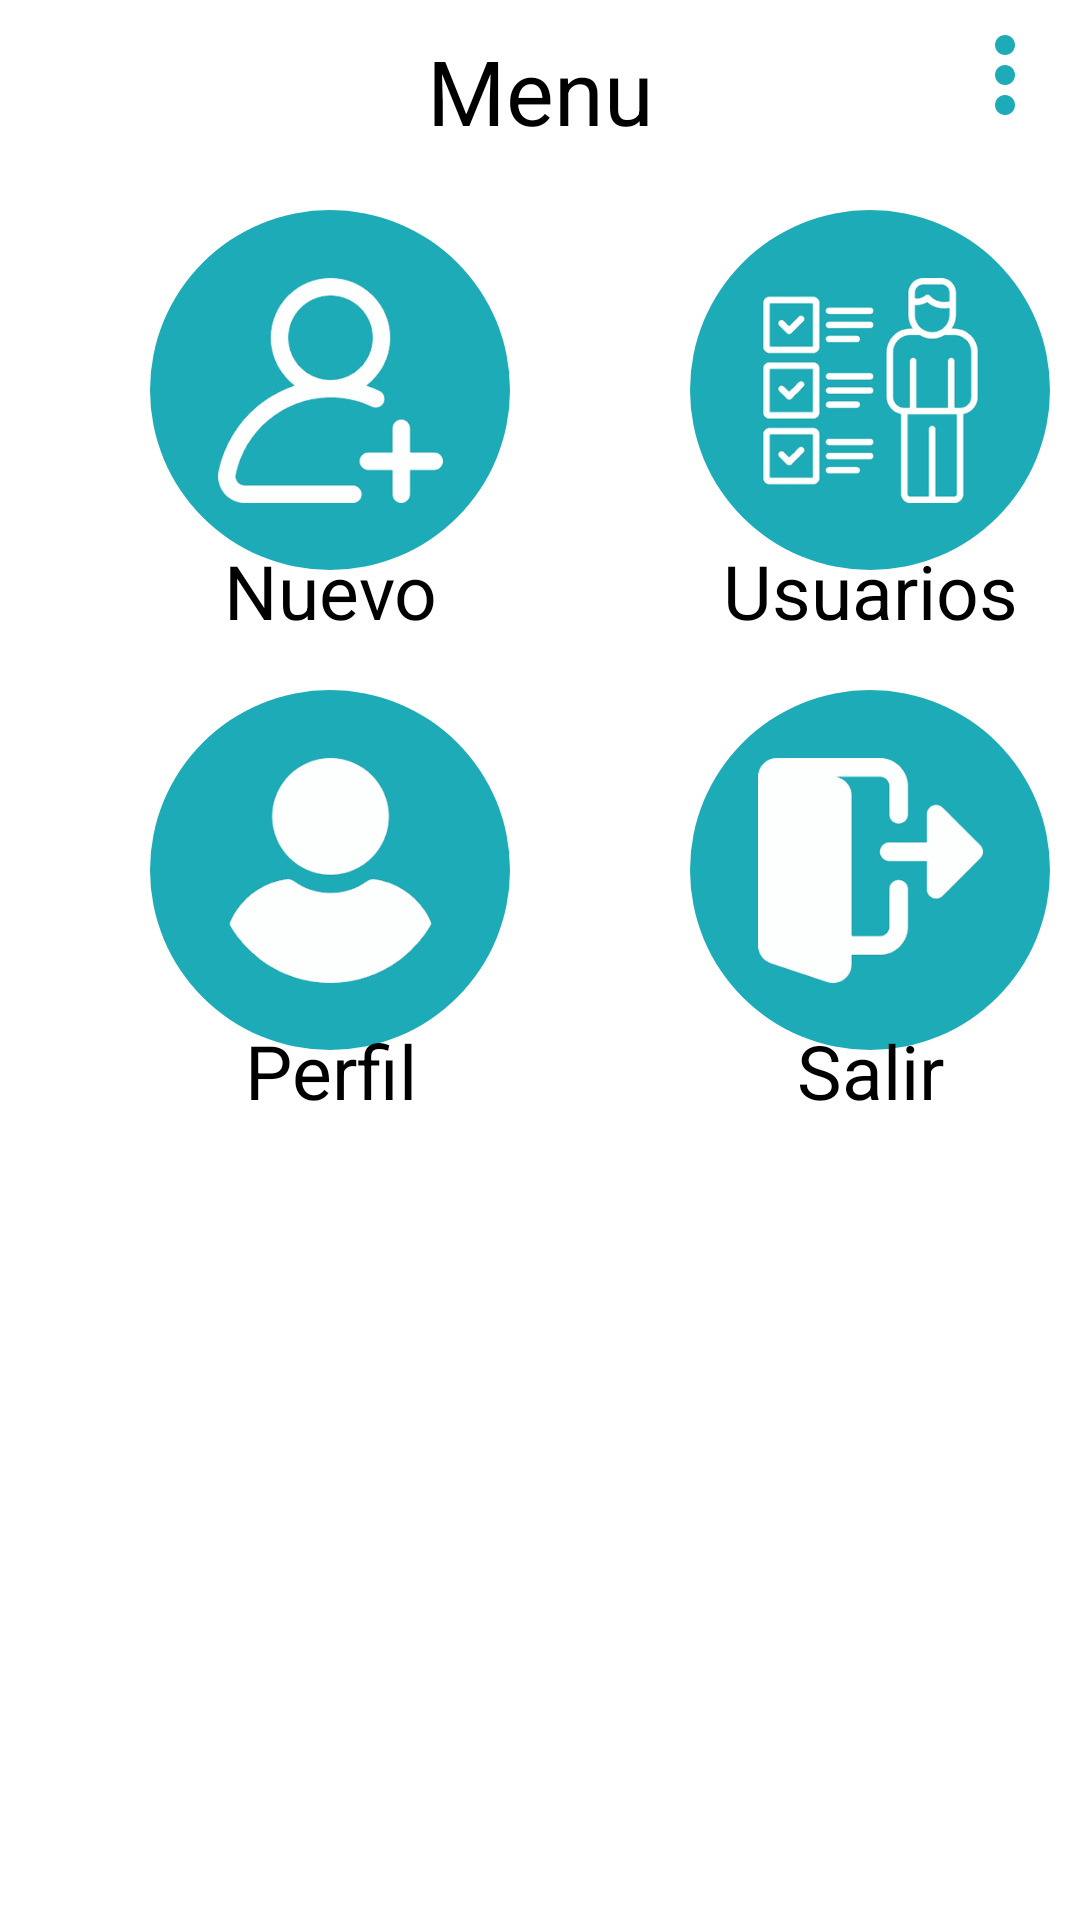

Layout XML and referenced resources for this Android screen:
<!-- AndroidManifest.xml: application theme Theme.AppCompat.NoActionBar -->
<!-- res/layout/activity_admin.xml -->
<?xml version="1.0" encoding="utf-8"?>
<LinearLayout xmlns:android="http://schemas.android.com/apk/res/android"
    xmlns:app="http://schemas.android.com/apk/res-auto"
    xmlns:tools="http://schemas.android.com/tools"
    android:layout_width="match_parent"
    android:layout_height="match_parent"
    android:background="@color/white"
    tools:context=".view.AdminActivity"
    android:orientation="vertical">

    <RelativeLayout
        android:layout_width="match_parent"
        android:layout_height="50dp">

        <ImageButton
            android:layout_width="50dp"
            android:layout_height="50dp"
            android:layout_alignParentTop="true"
            android:layout_alignParentRight="true"
            android:background="@color/white"
            android:src="@drawable/icon_points"
            android:onClick="menu"/>

        <TextView
            android:id="@+id/titleProfile"
            android:layout_width="match_parent"
            android:layout_height="wrap_content"
            android:layout_marginHorizontal="100dp"
            android:layout_marginTop="10dp"
            android:gravity="center_horizontal"
            android:text="@string/menu"
            android:textAlignment="center"
            android:textColor="@color/black"
            android:textSize="30sp" />

    </RelativeLayout>

    <RelativeLayout
        android:layout_width="match_parent"
        android:layout_height="match_parent">

        <RelativeLayout
            android:id="@+id/addUser"
            android:layout_width="120dp"
            android:layout_height="150dp"
            android:layout_marginTop="20dp"
            android:layout_marginLeft="50dp"
            android:orientation="vertical">

            <ImageButton
                android:id="@+id/btnAddUser"
                android:layout_width="120dp"
                android:layout_height="120dp"
                android:background="@drawable/circle"
                android:src="@drawable/add"
                android:onClick="addUser"/>

            <TextView
                android:layout_width="150dp"
                android:layout_height="wrap_content"
                android:layout_marginTop="110dp"
                android:gravity="center_horizontal"
                android:text="@string/new_admin"
                android:textAlignment="center"
                android:textColor="@color/black"
                android:textSize="25sp" />

        </RelativeLayout>

        <RelativeLayout
            android:id="@+id/listClients"
            android:layout_width="120dp"
            android:layout_height="150dp"
            android:layout_marginTop="20dp"
            android:layout_marginLeft="230dp">

            <ImageButton
                android:id="@+id/btnListUsers"
                android:layout_width="120dp"
                android:layout_height="120dp"
                android:background="@drawable/circle"
                android:src="@drawable/list_users"
                android:onClick="listUsers"/>

            <TextView
                android:layout_width="150dp"
                android:layout_height="wrap_content"
                android:layout_marginTop="110dp"
                android:gravity="center_horizontal"
                android:text="@string/users_admin"
                android:textAlignment="center"
                android:textColor="@color/black"
                android:textSize="25sp" />

        </RelativeLayout>

        <RelativeLayout
            android:id="@+id/perfil"
            android:layout_width="120dp"
            android:layout_height="150dp"
            android:layout_marginTop="180dp"
            android:layout_marginLeft="50dp">

            <ImageButton
                android:id="@+id/btnPerfil"
                android:layout_width="120dp"
                android:layout_height="120dp"
                android:background="@drawable/circle"
                android:src="@drawable/profile"
                android:onClick="perfil"/>

            <TextView
                android:layout_width="150dp"
                android:layout_height="wrap_content"
                android:layout_marginTop="110dp"
                android:gravity="center_horizontal"
                android:text="@string/profile"
                android:textAlignment="center"
                android:textColor="@color/black"
                android:textSize="25sp" />

        </RelativeLayout>

        <RelativeLayout
            android:id="@+id/logout"
            android:layout_width="120dp"
            android:layout_height="150dp"
            android:layout_marginTop="180dp"
            android:layout_marginLeft="230dp">

            <ImageButton
                android:id="@+id/btnLogout"
                android:layout_width="120dp"
                android:layout_height="120dp"
                android:background="@drawable/circle"
                android:src="@drawable/logout"
                android:onClick="logout"/>

            <TextView
                android:layout_width="150dp"
                android:layout_height="wrap_content"
                android:layout_marginTop="110dp"
                android:gravity="center_horizontal"
                android:text="@string/exit"
                android:textAlignment="center"
                android:textColor="@color/black"
                android:textSize="25sp" />

        </RelativeLayout>

        <TextView
            android:layout_width="wrap_content"
            android:layout_height="wrap_content"
            android:layout_marginTop="650dp"
            android:layout_marginHorizontal="120dp"
            android:text="@string/autor_version"
            android:textColor="@color/black"
            android:textSize="15sp"/>

    </RelativeLayout>

</LinearLayout>
<!-- resources referenced by this layout -->
<resources>
  <color name="black">#FF000000</color>
  <color name="white">#FFFFFFFF</color>
  <!-- drawable add: png bitmap (drawable-hdpi, 3885 bytes) -->
  <!-- drawable circle (drawable) -->
  <?xml version="1.0" encoding="utf-8"?>
  <shape xmlns:android="http://schemas.android.com/apk/res/android"
      android:shape="oval">
  
      <solid android:color="@color/color_app"/>
      <size android:width="150dp"
          android:height="150dp"/>
  
  </shape>
  <!-- drawable icon_points (drawable) -->
  <vector android:height="40dp" android:tint="@color/color_app"
      android:viewportHeight="24" android:viewportWidth="24"
      android:width="40dp" xmlns:android="http://schemas.android.com/apk/res/android">
      <path android:fillColor="@android:color/white" android:pathData="M12,8c1.1,0 2,-0.9 2,-2s-0.9,-2 -2,-2 -2,0.9 -2,2 0.9,2 2,2zM12,10c-1.1,0 -2,0.9 -2,2s0.9,2 2,2 2,-0.9 2,-2 -0.9,-2 -2,-2zM12,16c-1.1,0 -2,0.9 -2,2s0.9,2 2,2 2,-0.9 2,-2 -0.9,-2 -2,-2z"/>
  </vector>
  <!-- drawable list_users: png bitmap (drawable-hdpi, 4608 bytes) -->
  <!-- drawable logout: png bitmap (drawable-hdpi, 2293 bytes) -->
  <!-- drawable profile: png bitmap (drawable-hdpi, 3037 bytes) -->
  <string name="autor_version">V1.0 - Andres Rangel</string>
  <string name="exit">Salir</string>
  <string name="menu">Menu</string>
  <string name="new_admin">Nuevo</string>
  <string name="profile">Perfil</string>
  <string name="users_admin">Usuarios</string>
  <color name="color_app">#1DACB7</color>
</resources>
